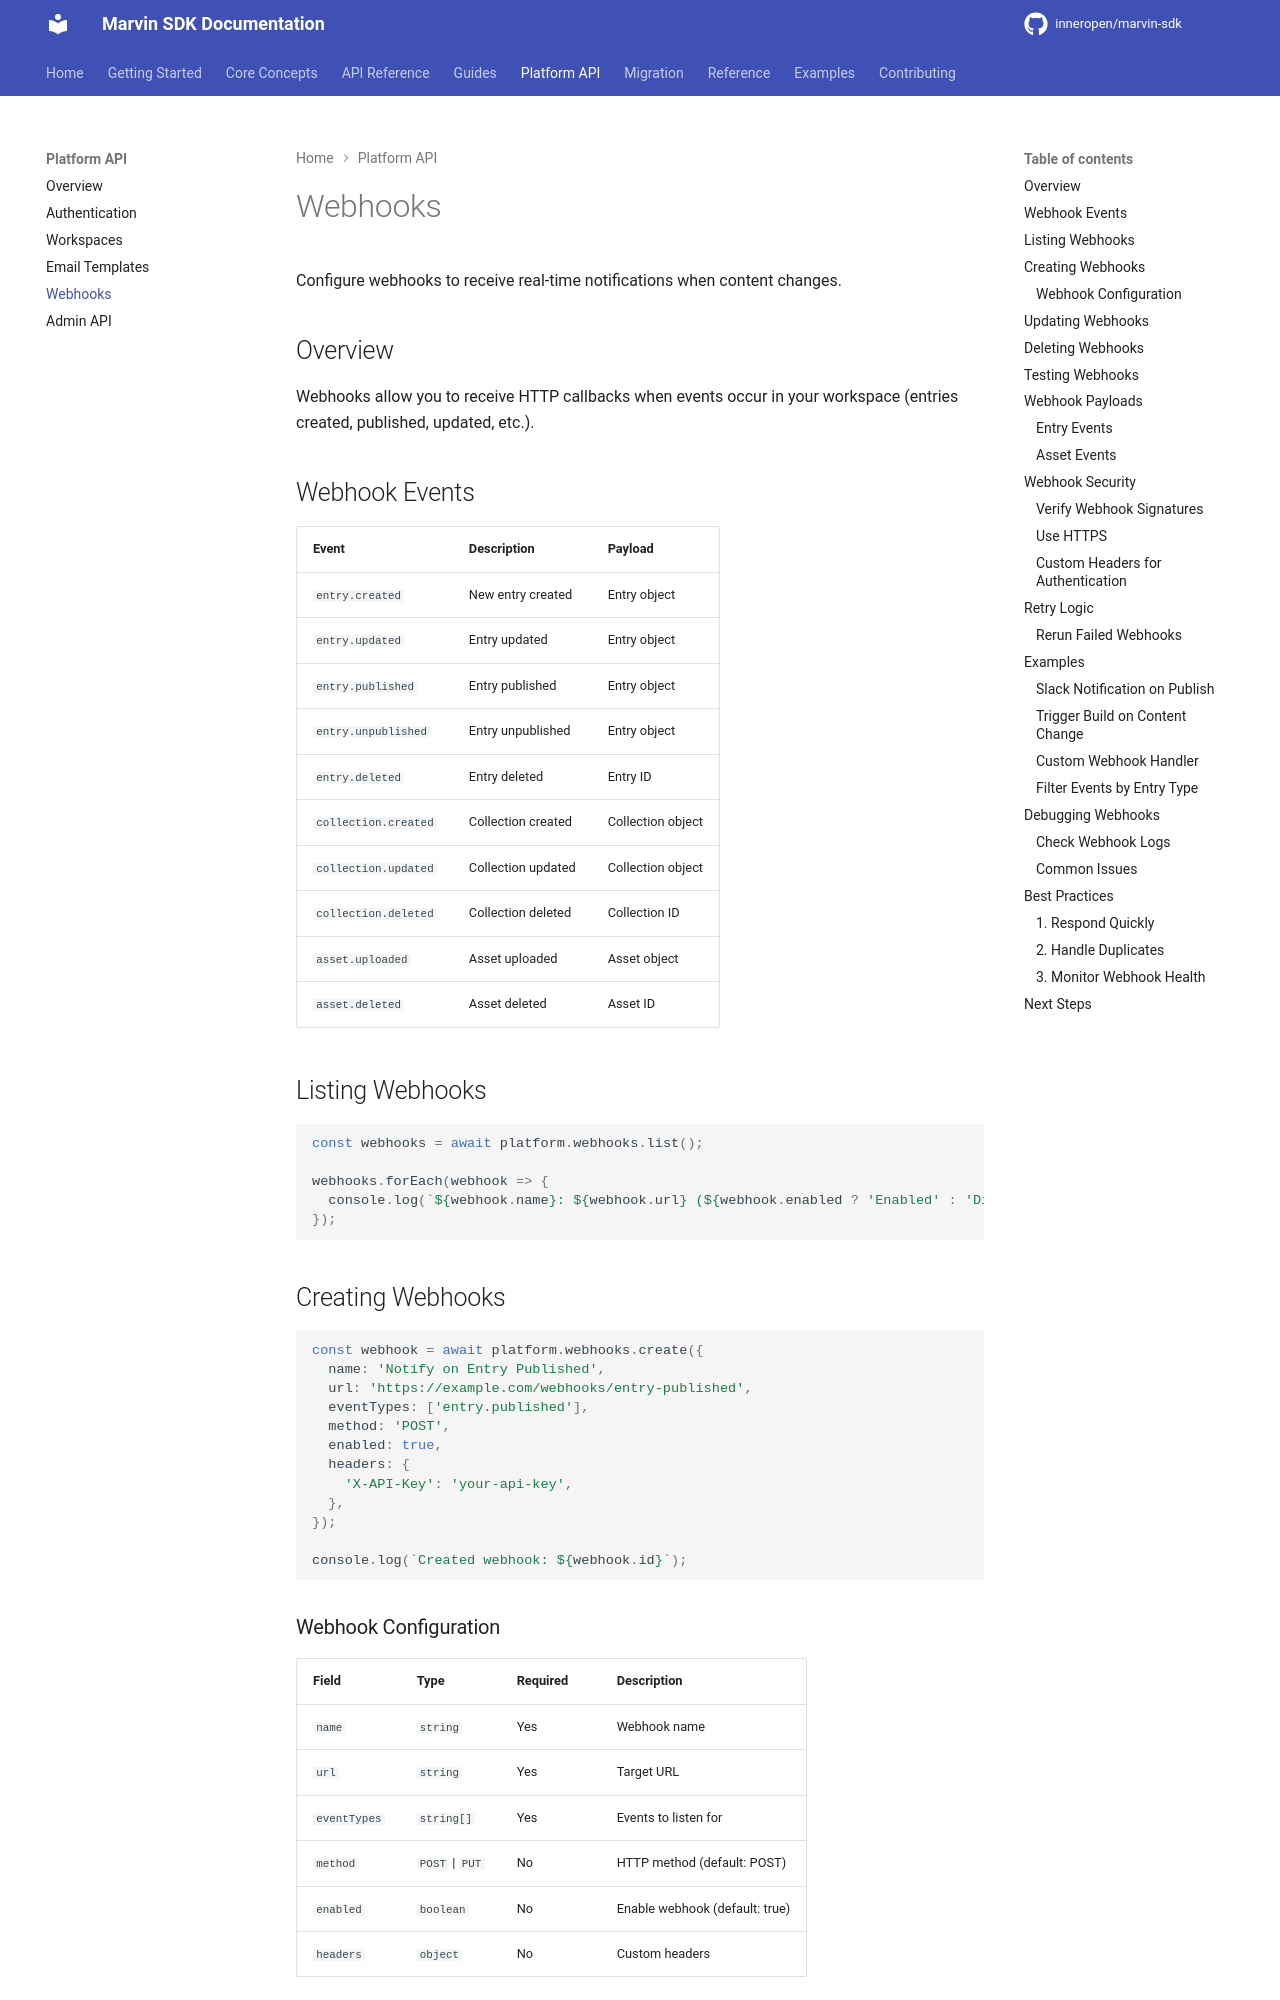

repository: InnerOpen/marvin-sdk · page: platform/webhooks/index.html · generator: mkdocs

# Webhooks

Configure webhooks to receive real-time notifications when content changes.

## Overview

Webhooks allow you to receive HTTP callbacks when events occur in your workspace (entries created, published, updated, etc.).

## Webhook Events

| Event | Description | Payload |
|-------|-------------|---------|
| `entry.created` | New entry created | Entry object |
| `entry.updated` | Entry updated | Entry object |
| `entry.published` | Entry published | Entry object |
| `entry.unpublished` | Entry unpublished | Entry object |
| `entry.deleted` | Entry deleted | Entry ID |
| `collection.created` | Collection created | Collection object |
| `collection.updated` | Collection updated | Collection object |
| `collection.deleted` | Collection deleted | Collection ID |
| `asset.uploaded` | Asset uploaded | Asset object |
| `asset.deleted` | Asset deleted | Asset ID |

## Listing Webhooks

```typescript
const webhooks = await platform.webhooks.list();

webhooks.forEach(webhook => {
  console.log(`${webhook.name}: ${webhook.url} (${webhook.enabled ? 'Enabled' : 'Disabled'})`);
});
```

## Creating Webhooks

```typescript
const webhook = await platform.webhooks.create({
  name: 'Notify on Entry Published',
  url: 'https://example.com/webhooks/entry-published',
  eventTypes: ['entry.published'],
  method: 'POST',
  enabled: true,
  headers: {
    'X-API-Key': 'your-api-key',
  },
});

console.log(`Created webhook: ${webhook.id}`);
```

### Webhook Configuration

| Field | Type | Required | Description |
|-------|------|----------|-------------|
| `name` | `string` | Yes | Webhook name |
| `url` | `string` | Yes | Target URL |
| `eventTypes` | `string[]` | Yes | Events to listen for |
| `method` | `POST` \| `PUT` | No | HTTP method (default: POST) |
| `enabled` | `boolean` | No | Enable webhook (default: true) |
| `headers` | `object` | No | Custom headers |
